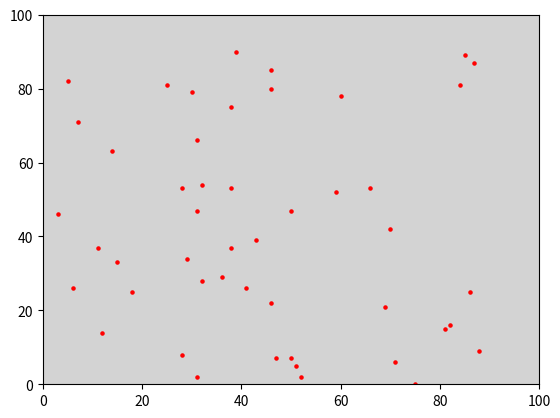

Python code for this plot:
import matplotlib.pyplot as plt
import numpy as np
from matplotlib import animation
import random


class ParticuleAlpha:
    def __init__(self, taille, masse, position,  vitesse, hitbox):
        self.taille = taille
        self.masse = masse
        self.position = position
        self.vitesse = vitesse
        self.hitbox = hitbox

    def print(self):
        print(f"Taille :  {self.taille}\nPosition : {self.position[0]}, {self.position[1]}\n"
              f"Vitesse : {self.vitesse[0]}, {self.vitesse[1]}\nHitbox : {self.hitbox}\n")

    def get_hitbox_square(self):
        print("allo")
        
        
    def Prochaine_position(self, dt, x_min, y_min, x_max, y_max):
        if self.position[0] <= x_min or self.position[0] >= x_max:
            self.vitesse[0] = - self.vitesse[0]
        elif self.position[1] <= y_min or self.position[1] >=y_max:
            self.vitesse[1] = -self.vitesse[1]
        self.position[0] = self.position[0] + self.vitesse[0] * dt
        self.position[1] = self.position[1] + self.vitesse[1] * dt
        return self

    def detecter_collision(self, autre_particule):
        distance = np.linalg.norm(np.array(self.position) - np.array(autre_particule.position))
        rayon_total = self.taille + autre_particule.taille
        return distance < rayon_total

    def gerer_collision(self, autre_particule):
        rayon_total = self.taille + autre_particule.taille
        direction = np.array(self.position) - np.array(autre_particule.position)
        direction_normalisee = direction / np.linalg.norm(direction)
        vitesse_relative = np.array(self.vitesse) - np.array(autre_particule.vitesse)
        produit_scalaire = np.dot(vitesse_relative, direction_normalisee)
        impulsion = (2 * self.masse * autre_particule.masse * produit_scalaire) / ((self.masse + autre_particule.masse) * rayon_total)
        nouvelle_vitesse_self = np.array(self.vitesse) - impulsion * direction_normalisee
        nouvelle_vitesse_autre = np.array(autre_particule.vitesse) + impulsion * direction_normalisee

        self.vitesse = nouvelle_vitesse_self.tolist()
        autre_particule.vitesse = nouvelle_vitesse_autre.tolist()


plt.close('all')
colors = [ 'teal']

cercle1 = plt.Circle((0, 0), 0.2, color='r')


fig_animate, ax = plt.subplots()
dots = []

x_min, y_min = 0, 0
x_max, y_max = 100, 100

ax.set_xlim([0,100])
ax.set_ylim([0,100])



data=np.round(3*np.sin(np.linspace(0,6*np.pi,100))+5)

liste_particule_alpha = [ParticuleAlpha(1, 1, [random.randint(-1, 90), random.randint(-1, 90)], [random.randint(0, 500), random.randint(0, 500)], [10]) for i in range(50)]


x = [part.position[0] for part in liste_particule_alpha]
y = [part.position[1] for part in liste_particule_alpha]

points = plt.scatter(x, y, 5, 'r')

def animate(z):
    global points, x_min, y_min, x_max, y_max
    points.remove()
    #x = data[z]
    #y = data[z]
    for i, particule in enumerate(liste_particule_alpha):
        particule.Prochaine_position(0.01, x_min, y_min, x_max, y_max)
        # Vérifiez les collisions avec les autres particules
        for autre_particule in liste_particule_alpha[i+1:]:
            if particule.detecter_collision(autre_particule):
                particule.gerer_collision(autre_particule)
    
    x = [part.position[0] for part in liste_particule_alpha]
    y = [part.position[1] for part in liste_particule_alpha]
    points = plt.scatter(x, y, 5, 'r')
    return x, y

anim = animation.FuncAnimation(fig_animate, animate, frames=len(data), blit=False, interval=1)

ax.set_facecolor('#d3d3d3')
plt.show()